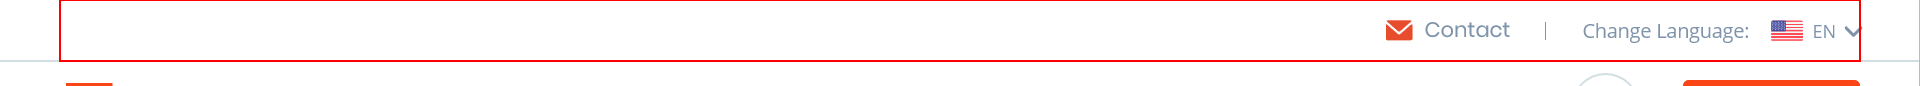
Task: Processus vierge
Workflow: Main

Step 1: find the element
